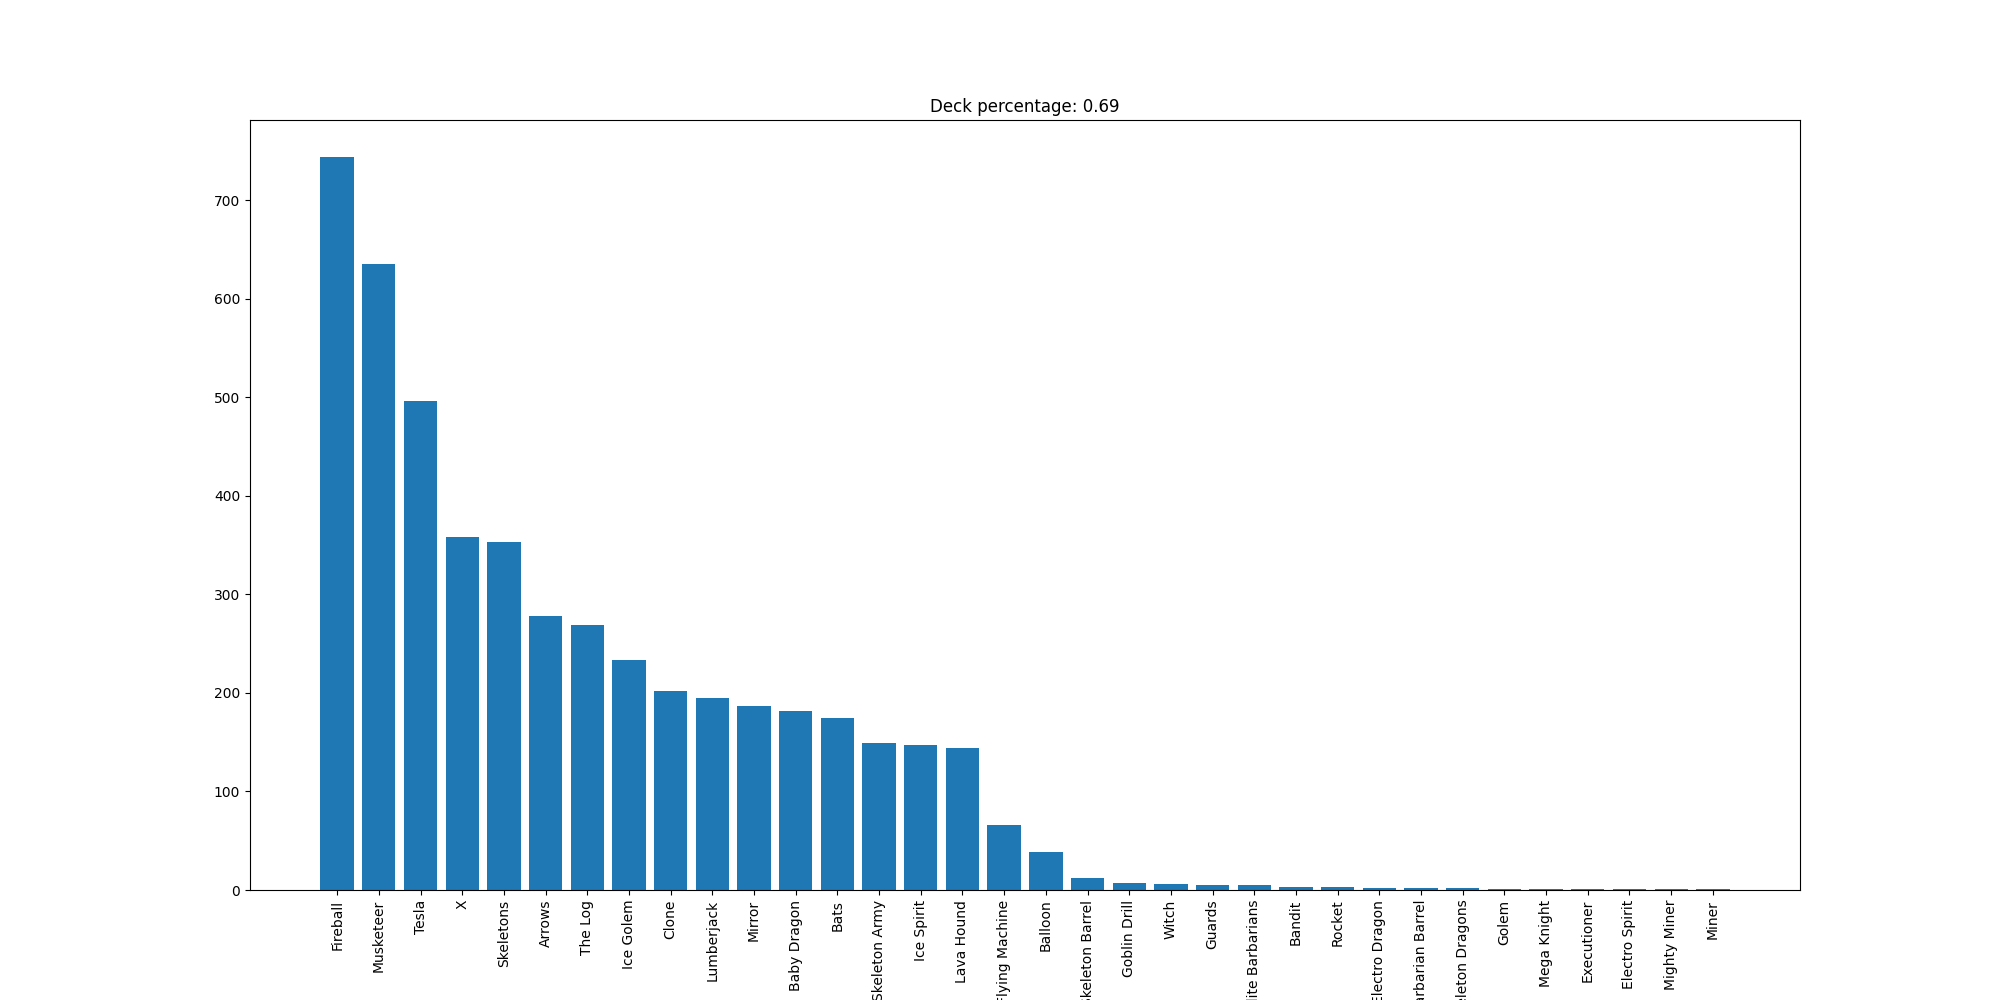

Values plotted in this chart, from the file beside it:
Fireball, 744
Musketeer, 635
Tesla, 496
X, 358
Skeletons, 353
Arrows, 278
The Log, 269
Ice Golem, 233
Clone, 202
Lumberjack, 195
Mirror, 187
Baby Dragon, 182
Bats, 174
Skeleton Army, 149
Ice Spirit, 147
Lava Hound, 144
Flying Machine, 66
Balloon, 39
Skeleton Barrel, 12
Goblin Drill, 7
Witch, 6
Guards, 5
Elite Barbarians, 5
Bandit, 3
Rocket, 3
Electro Dragon, 2
Barbarian Barrel, 2
Skeleton Dragons, 2
Golem, 1
Mega Knight, 1
Executioner, 1
Electro Spirit, 1
Mighty Miner, 1
Miner, 1
